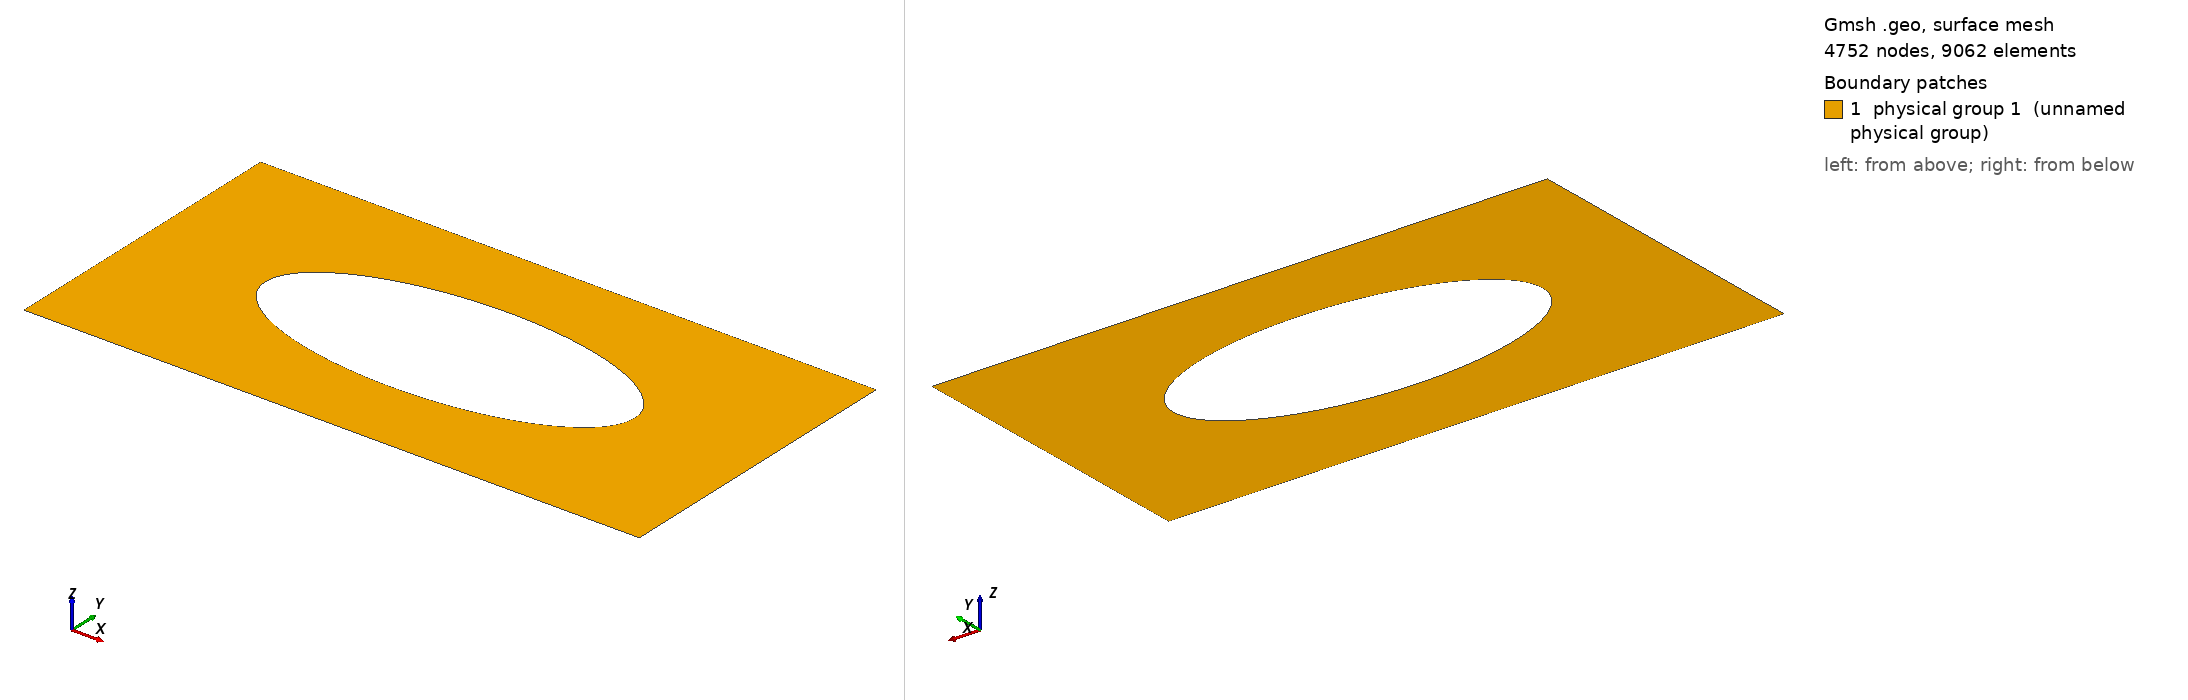

Gmsh geometry script, surface-meshed: 4752 nodes, 9062 surface elements. Boundary patches (legend numbers): 1 physical group 1 (unnamed physical group). Left view from above one corner, right view from below the opposite corner. Legend entries are the model's physical surfaces. The drawing asked Gmsh for element sizes between 1% and 20% of the model's largest extent; the script's own settings can give other sizes.

=== mesh.geo (drawn) ===
Mesh 2;
Mesh.MshFileVersion = 2;
LX = 10.0;
LY = 5.0;
p = LY/50;
Point(1) = { 0, 0, 0, p};
Point(2) = { 0, LY, 0, p};
Point(3) = { LX, LY, 0, p};
Point(4) = { LX, 0, 0, p};
Line(1) = {1, 2};
Line(2) = {2, 3};
Line(3) = {3, 4};
Line(4) = {4, 1};
Point(5) = {LX/2, LY/2, 0, p};
Point(6) = {2, 2.5, 0, p};
Point(7) = {8, 2.5, 0, p};
Point(8) = {5, 3.75, 0, p};
Point(9) = {5, 1.25, 0, p};
Ellipse(5) = {7, 5, 7, 8};
Ellipse(6) = {6, 5, 6, 8};
Ellipse(7) = {7, 5, 7, 9};
Ellipse(8) = {6, 5, 6, 9};
Curve Loop(1) = {1, 2, 3, 4};
Curve Loop(2) = {6, -5, 7, -8};
Plane Surface(1) = {1, 2};
Physical Surface (1) = {1};
Physical Line (1) = {3};
Physical Line (2) = {2, 4};
Physical Line (3) = {1};
Physical Curve (4) = {5,6,7,8};
